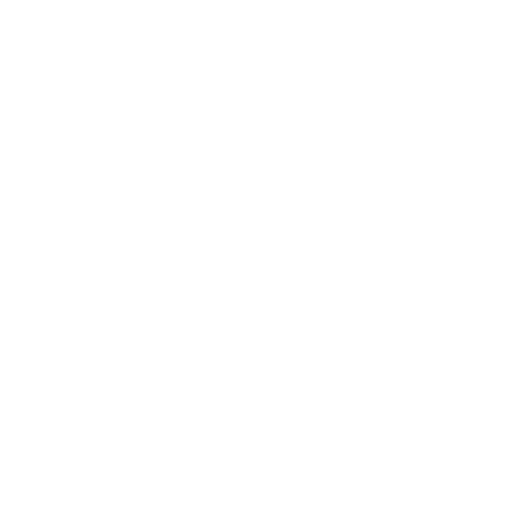
t = 0.00 s
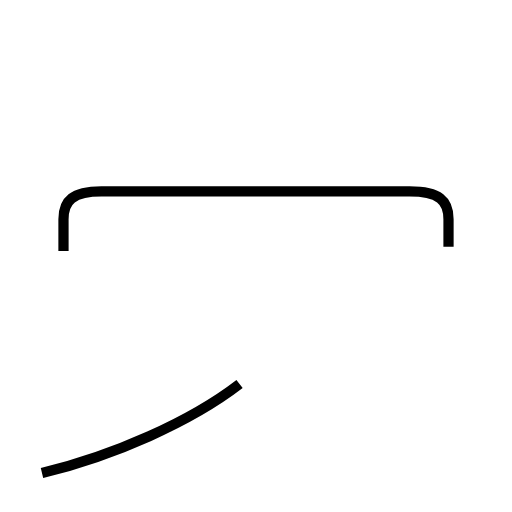
t = 2.04 s
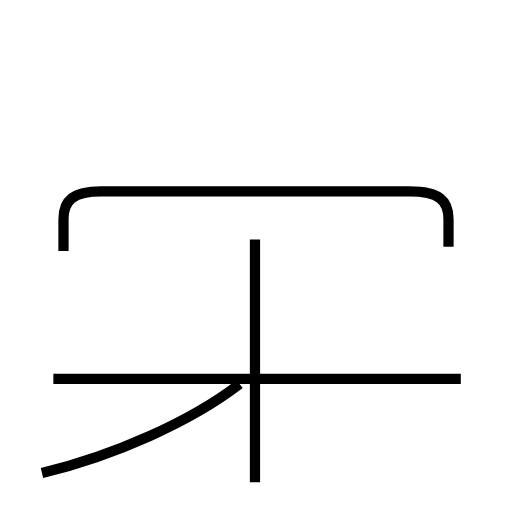
t = 3.94 s
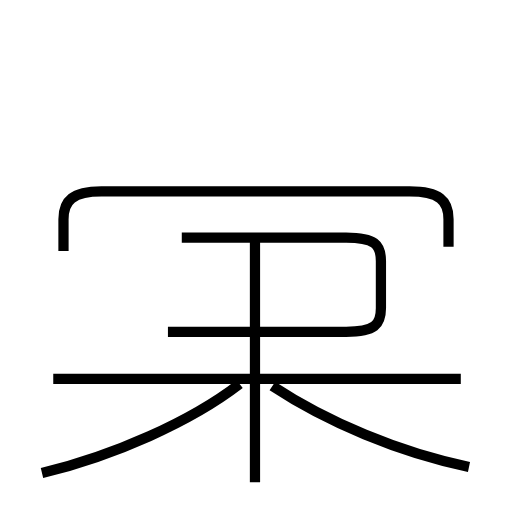
t = 6.00 s
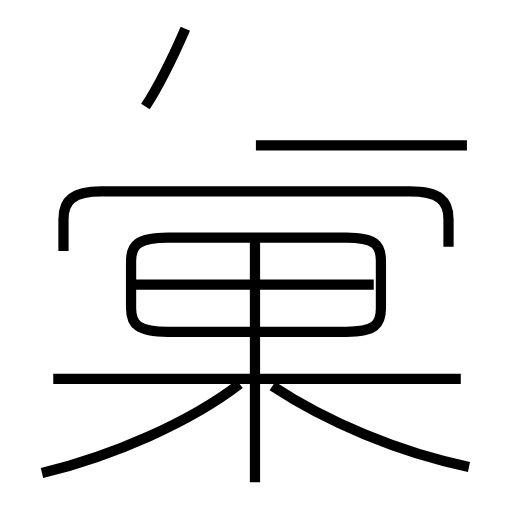
t = 8.05 s
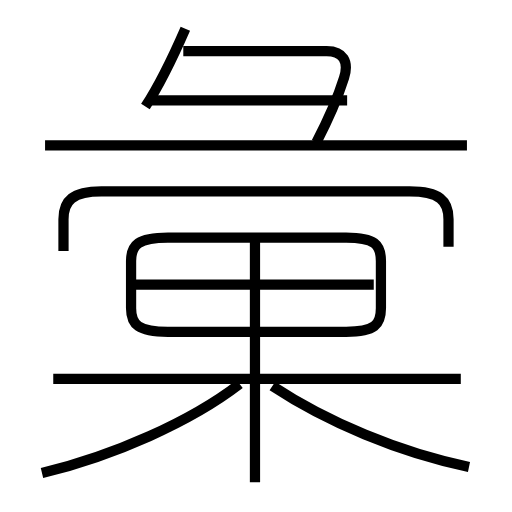
t = 9.98 s

The animated SVG that drew these frames (rendered in a browser with its animation timeline set to each time). Animation: 11 SMIL elements (animate=11); one cycle of 9.98 s.

<?xml version='1.0' encoding='utf-8'?>
<svg viewBox="0.0 -6.0 50.0 50.0" version="1.1" xmlns="http://www.w3.org/2000/svg"><rect x="-1000" y="-1000" width="2000" height="2000" stroke="white" fill="white" /><g style="fill:none;stroke:#000000;stroke-width:1"><path d="M 43.8 -19.9 L 43.8 -22.6 C 43.8 -24.4 42.9 -25.3 40.0 -25.3 L 9.9 -25.3 C 7.1 -25.3 6.2 -24.4 6.2 -22.6 L 6.2 -19.5 " transform="translate(0.0 38.0)" stroke-dasharray="46.56999955936314" stroke-dashoffset="46.56999955936314"><animate attributeName="stroke-dashoffset" from="46.56999955936314" to="0" dur="1.3970999867808942s" begin="0s; anim_end.end" fill="freeze" id="anim0" /></path><path d="M 4.1 2.2 C 11.1 0.5 18.6 -2.8 23.4 -6.5 " transform="translate(0.0 38.0)" stroke-dasharray="21.30665413513668" stroke-dashoffset="21.30665413513668"><animate attributeName="stroke-dashoffset" from="21.30665413513668" to="0" dur="0.6391996240541004s" begin="anim0.end" fill="freeze" id="anim1" /></path><path d="M 24.9 3.1 L 24.9 -20.6 " transform="translate(0.0 38.0)" stroke-dasharray="23.700000000000003" stroke-dashoffset="23.700000000000003"><animate attributeName="stroke-dashoffset" from="23.700000000000003" to="0" dur="0.7110000000000001s" begin="anim1.end" fill="freeze" id="anim2" /></path><path d="M 45.0 -7.0 L 5.2 -7.0 " transform="translate(0.0 38.0)" stroke-dasharray="39.8" stroke-dashoffset="39.8"><animate attributeName="stroke-dashoffset" from="39.8" to="0" dur="1.194s" begin="anim2.end" fill="freeze" id="anim3" /></path><path d="M 45.8 1.6 C 39.0 0.2 31.9 -2.8 26.6 -6.3 " transform="translate(0.0 38.0)" stroke-dasharray="20.87795928506316" stroke-dashoffset="20.87795928506316"><animate attributeName="stroke-dashoffset" from="20.87795928506316" to="0" dur="0.6263387785518948s" begin="anim3.end" fill="freeze" id="anim4" /></path><path d="M 16.4 -11.6 L 33.8 -11.6 C 36.6 -11.6 37.2 -12.3 37.2 -13.9 L 37.2 -18.5 C 37.2 -20.1 36.6 -20.8 33.8 -20.8 L 16.4 -20.8 C 13.5 -20.8 12.8 -20.1 12.8 -18.5 L 12.8 -13.9 C 12.8 -12.3 13.5 -11.6 16.4 -11.6 Z " transform="translate(0.0 38.0)" stroke-dasharray="63.484588256714275" stroke-dashoffset="63.484588256714275"><animate attributeName="stroke-dashoffset" from="63.484588256714275" to="0" dur="1.9045376477014282s" begin="anim4.end" fill="freeze" id="anim5" /></path><path d="M 36.5 -16.2 L 13.2 -16.2 " transform="translate(0.0 38.0)" stroke-dasharray="23.3" stroke-dashoffset="23.3"><animate attributeName="stroke-dashoffset" from="23.3" to="0" dur="0.699s" begin="anim5.end" fill="freeze" id="anim6" /></path><path d="M 14.2 -33.6 C 15.7 -35.9 17.1 -38.9 18.1 -41.2 " transform="translate(0.0 38.0)" stroke-dasharray="8.551562191353558" stroke-dashoffset="8.551562191353558"><animate attributeName="stroke-dashoffset" from="8.551562191353558" to="0" dur="0.2565468657406067s" begin="anim6.end" fill="freeze" id="anim7" /></path><path d="M 45.6 -29.8 L 4.4 -29.8 " transform="translate(0.0 38.0)" stroke-dasharray="41.2" stroke-dashoffset="41.2"><animate attributeName="stroke-dashoffset" from="41.2" to="0" dur="1.236s" begin="anim7.end" fill="freeze" id="anim8" /></path><path d="M 30.9 -30.1 C 32.0 -32.2 33.0 -34.5 33.6 -36.4 C 34.1 -38.0 33.5 -39.0 31.9 -39.0 L 17.9 -39.0 " transform="translate(0.0 38.0)" stroke-dasharray="24.68352816804825" stroke-dashoffset="24.68352816804825"><animate attributeName="stroke-dashoffset" from="24.68352816804825" to="0" dur="0.7405058450414476s" begin="anim8.end" fill="freeze" id="anim9" /></path><path d="M 33.9 -34.2 L 14.8 -34.2" transform="translate(0.0 38.0)" stroke-dasharray="19.099999999999998" stroke-dashoffset="19.099999999999998"><animate attributeName="stroke-dashoffset" from="19.099999999999998" to="0" dur="0.573s" begin="anim9.end" fill="freeze" id="anim_end" /></path></g></svg>
